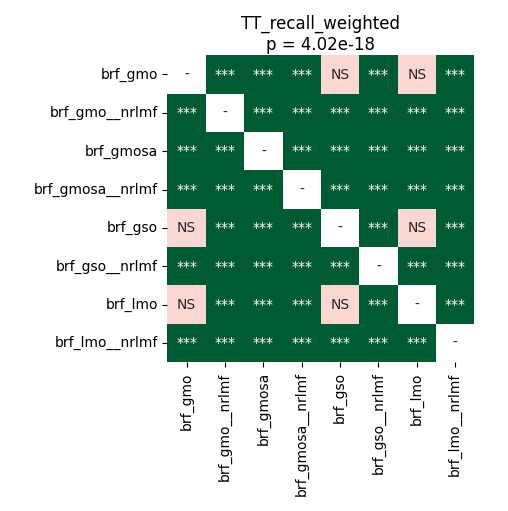

The file beside this chart, header and first rows:
	brf_gmo	brf_gmo__nrlmf	brf_gmosa	brf_gmosa__nrlmf	brf_gso	brf_gso__nrlmf	brf_lmo	brf_lmo__nrlmf
brf_gmo	1.0	3.5603841145833336e-05	3.5603841145833336e-05	3.5603841145833336e-05	0.5619	3.5603841145833336e-05	0.4492	3.5603841145833336e-05
brf_gmo__nrlmf	3.5603841145833336e-05	1.0	3.5603841145833336e-05	3.5603841145833336e-05	3.5603841145833336e-05	3.5603841145833336e-05	3.5603841145833336e-05	3.5603841145833336e-05
brf_gmosa	3.5603841145833336e-05	3.5603841145833336e-05	1.0	3.5603841145833336e-05	3.5603841145833336e-05	3.5603841145833336e-05	3.5603841145833336e-05	3.5603841145833336e-05
brf_gmosa__nrlmf	3.5603841145833336e-05	3.5603841145833336e-05	3.5603841145833336e-05	1.0	3.5603841145833336e-05	3.5603841145833336e-05	3.5603841145833336e-05	3.5603841145833336e-05
brf_gso	0.5619	3.5603841145833336e-05	3.5603841145833336e-05	3.5603841145833336e-05	1.0	3.5603841145833336e-05	0.1006	3.5603841145833336e-05
brf_gso__nrlmf	3.5603841145833336e-05	3.5603841145833336e-05	3.5603841145833336e-05	3.5603841145833336e-05	3.5603841145833336e-05	1.0	3.5603841145833336e-05	6.835937499999999e-05
brf_lmo	0.4492	3.5603841145833336e-05	3.5603841145833336e-05	3.5603841145833336e-05	0.1006	3.5603841145833336e-05	1.0	3.5603841145833336e-05
brf_lmo__nrlmf	3.5603841145833336e-05	3.5603841145833336e-05	3.5603841145833336e-05	3.5603841145833336e-05	3.5603841145833336e-05	6.835937499999999e-05	3.5603841145833336e-05	1.0
